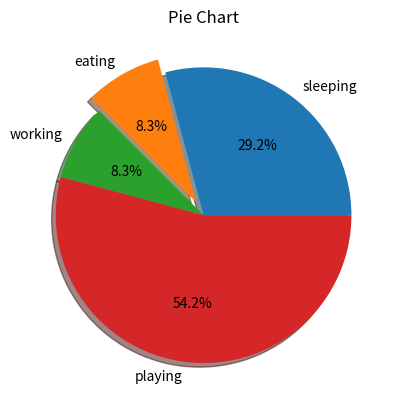

Generate this figure with matplotlib:
from matplotlib import pyplot as plt

slices=[7,2,2,13]
activities=['sleeping','eating','working','playing']

plt.pie(slices,
        labels=activities,
        shadow=True,
        explode=(0,0.1,0,0),
        autopct='%1.1f%%'

)

#explode used to take out one of the pie
#autopct used for mention the percentage of each pie

plt.title("Pie Chart")
plt.show()